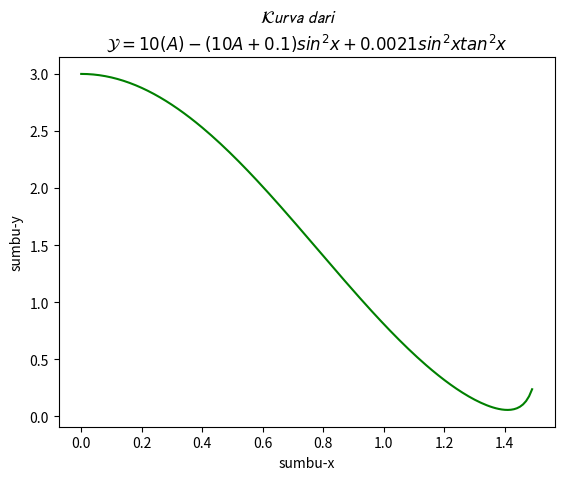

Here is the Python script that generated this plot:
# Program menampilkan plot
# Spesifikasi: Program menampilkan plot dari fungsi(x,y)
# Versi      : 1.9
# Last Edited: 2020-10-04
# [redacted]

import numpy as np
import matplotlib.pyplot as plt

#kamus
#x array
#fungsisinus def pernyataan

#Algoritma
def fungsiSinusoidal(A):
    x = np.arange(0,1.5,0.01)#untuk0≤𝑥≤1.5,a.Interval x setiap 0.01
    y = (10*A) -(10*A+0.1)*((np.sin(x))**2) + 0.0021*((np.sin(x))**2)*((np.tan(x))**2)
    return x,y

A = 0.30#dimana A = 0.xx dan xx adalahdua digit akhir dariNIM
x,y = fungsiSinusoidal(A)


judul = r'$\mathcal{Kurva \ dari} $'
rumus = r'$ \mathcal{Y} = 10(A) - (10A+0.1) sin^2 x + 0.0021 sin^2 x tan^2 x $'
plt.plot(x,y,'g')#b.Warna garis hijau
plt.suptitle( judul )#c.Beri judul
plt.title(rumus)
plt.xlabel('sumbu-x')#d.Beri keterangan pada sumbu-x
plt.ylabel('sumbu-y')#e.Beri keterangan pada sumbu y


plt.show()